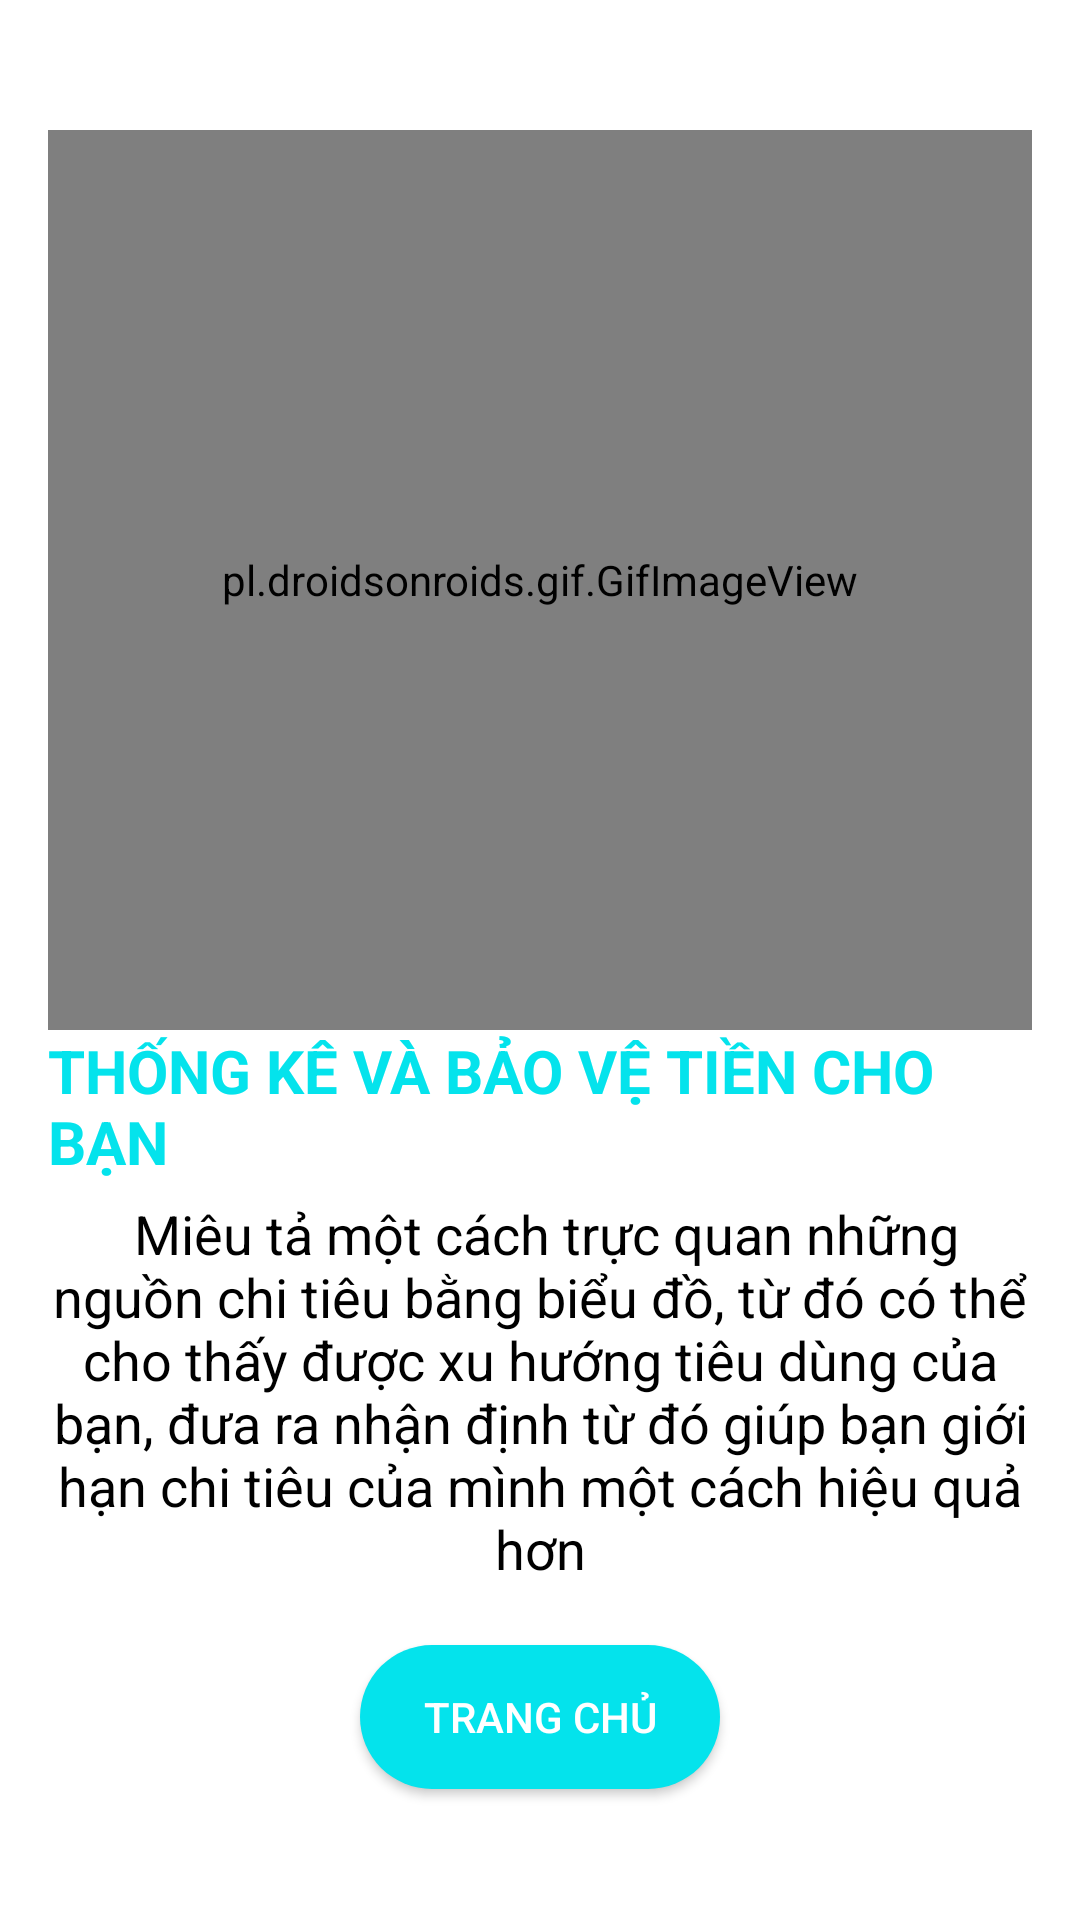

Produce the Android XML layout that renders to this screen, including the resource entries it uses.
<!-- AndroidManifest.xml: application theme AppTheme -->
<!-- res/layout/fragment_intro_four.xml -->
<?xml version="1.0" encoding="utf-8"?>
<LinearLayout xmlns:android="http://schemas.android.com/apk/res/android"
    xmlns:tools="http://schemas.android.com/tools"
    android:layout_width="match_parent"
    android:background="#FFFFFF"
    android:layout_height="match_parent"
    xmlns:app="http://schemas.android.com/apk/res-auto"
    tools:context=".BlankFragment1"
    android:orientation="vertical"
    android:padding="16dp"
    android:gravity="center">
    <pl.droidsonroids.gif.GifImageView
        android:id="@+id/logofpT"
        android:layout_width="350dp"
        android:layout_height="300dp"
        android:layout_marginTop="0dp"
        android:layout_marginBottom="0dp"
        android:background="@drawable/securityapk" />
    <TextView
        android:layout_width="wrap_content"
        android:layout_height="wrap_content"
        android:text="THỐNG KÊ VÀ BẢO VỆ TIỀN CHO BẠN"
        android:textSize="20dp"
        android:textStyle="bold"
        android:textColor="#04E3EC"
        android:layout_marginTop="0dp"/>
    <TextView
        android:gravity="center"
        android:layout_width="wrap_content"
        android:layout_height="wrap_content"
        android:text=" Miêu tả một cách trực quan những nguồn chi tiêu bằng biểu đồ, từ đó có thể cho thấy được xu hướng tiêu dùng của bạn, đưa ra nhận định từ đó giúp bạn giới hạn chi tiêu của mình một cách hiệu quả hơn"
        android:textSize="18dp"
        android:textColor="@color/black"
        android:layout_marginTop="5dp"/>

    <Button
        android:id="@+id/btnStart"
        android:layout_width="120dp"
        android:layout_height="wrap_content"
        android:layout_marginTop="20dp"
        android:background="@drawable/vientrondepv"
        android:text="Trang chủ"
        android:textColor="#FFFFFF" />

</LinearLayout>
<!-- resources referenced by this layout -->
<resources>
  <color name="black">#000000</color>
  <!-- drawable securityapk: gif bitmap (drawable, 580026 bytes) -->
  <!-- drawable vientrondepv (drawable) -->
  <?xml version="1.0" encoding="utf-8"?>
  <shape xmlns:android="http://schemas.android.com/apk/res/android" android:shape="rectangle">
      <corners android:radius="50dp"/>
      <solid android:color="#04E3EC"/>
  </shape>
  <style name="AppTheme" parent="Theme.AppCompat.Light.DarkActionBar">
  
          <item name="colorPrimary">#3E4467</item>
  
          <item name="colorAccent">#3E4467</item>
      </style>
</resources>
